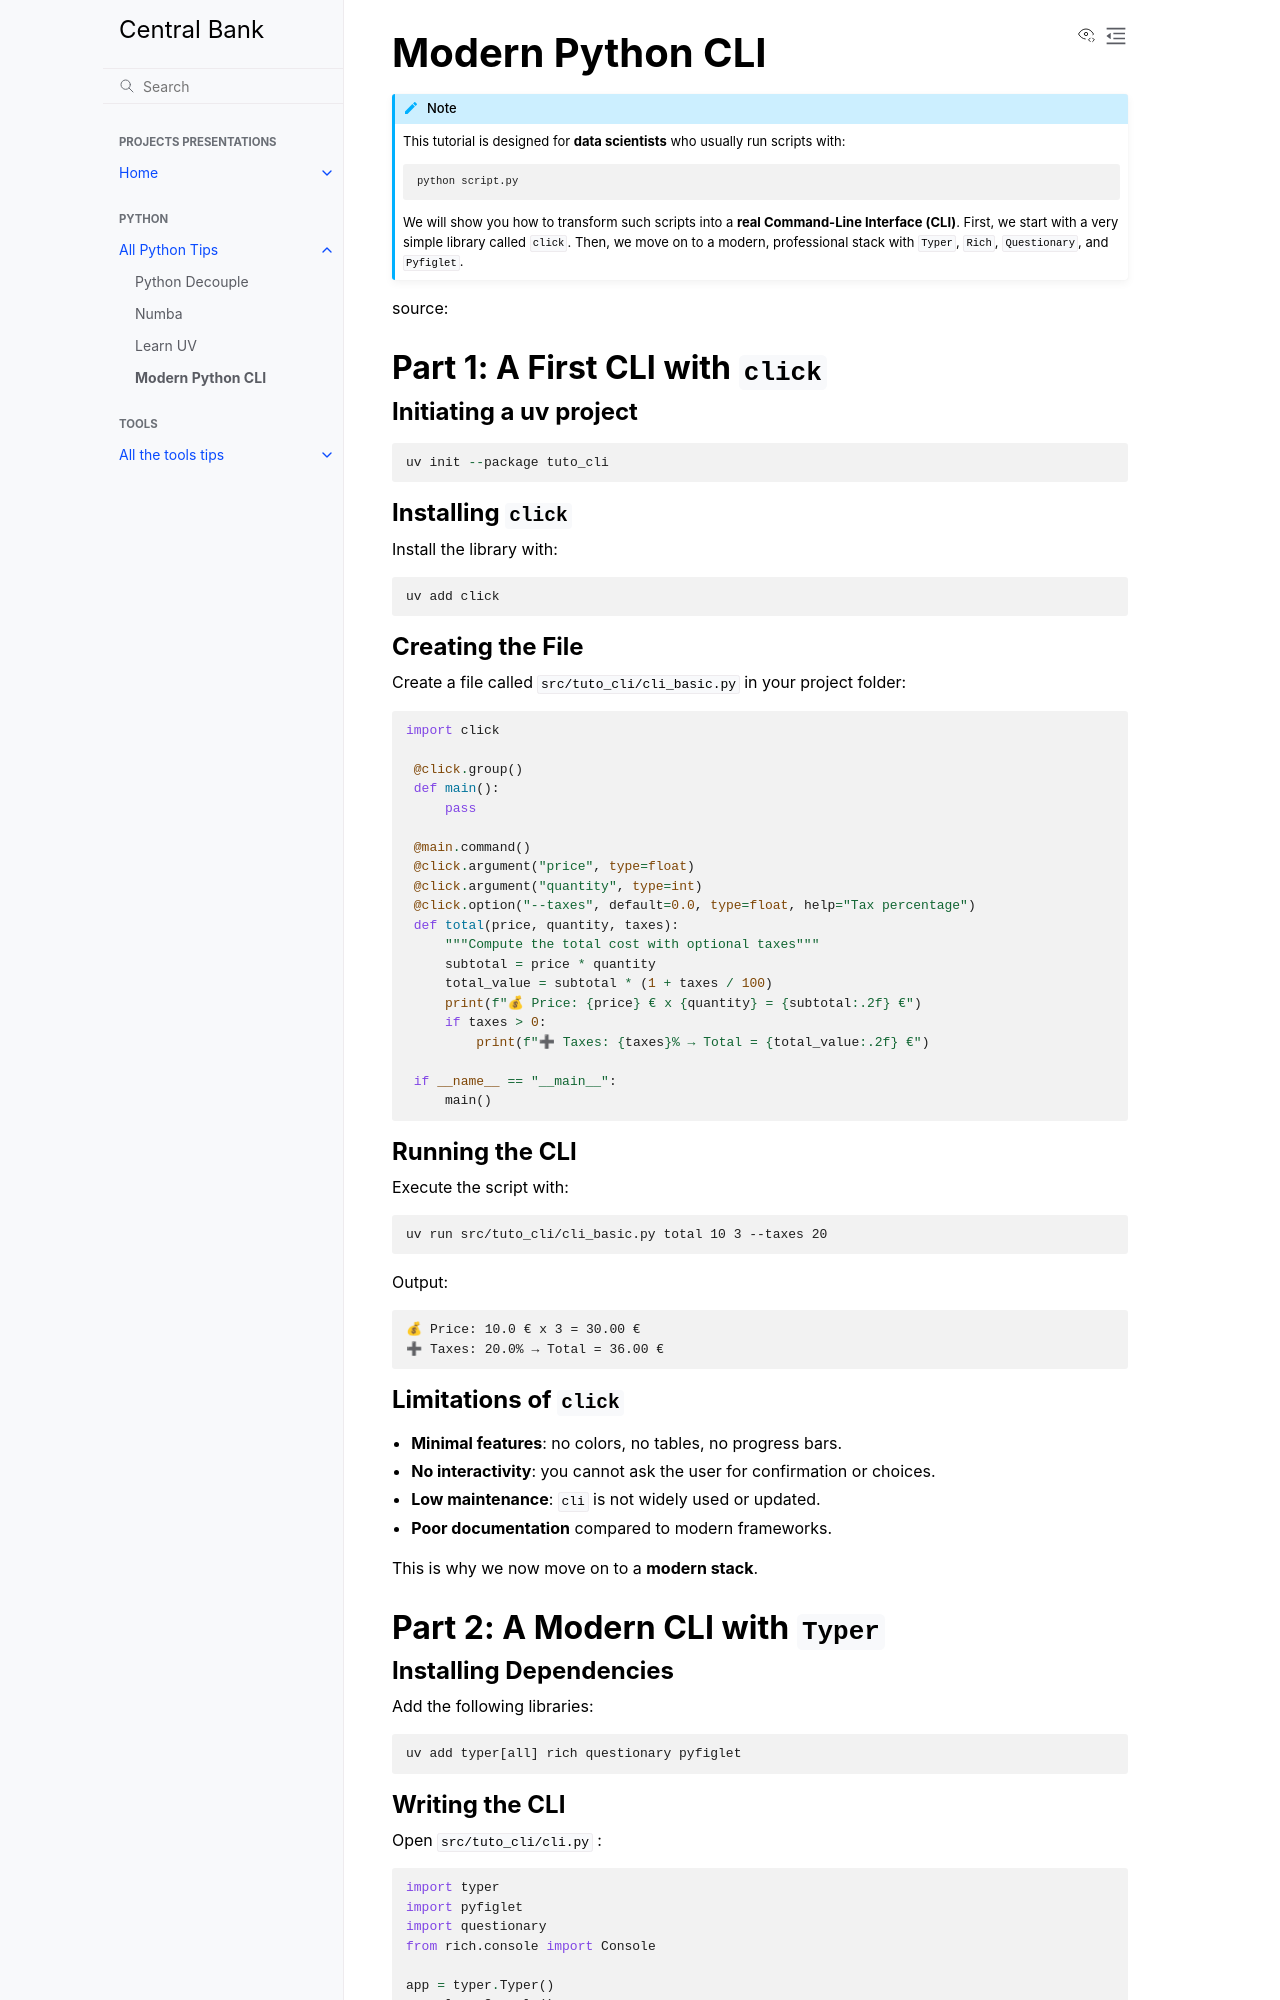

repository: Try-and-Try-2025/central-bank · page: python/uv_cli.html · generator: sphinx

==================
Modern Python CLI
==================

.. note::

   This tutorial is designed for **data scientists** who usually run scripts with::

      python script.py

   We will show you how to transform such scripts into a **real Command-Line Interface (CLI)**.
   First, we start with a very simple library called ``click``.
   Then, we move on to a modern, professional stack with ``Typer``, ``Rich``, ``Questionary``, and ``Pyfiglet``.

source:

-----------------------------------
Part 1: A First CLI with ``click``
-----------------------------------

Initiating a uv project
=======================

.. code-block:: python

    uv init --package tuto_cli

Installing ``click``
=====================

Install the library with::

   uv add click

Creating the File
=================

Create a file called ``src/tuto_cli/cli_basic.py`` in your project folder:

.. code-block:: python

   import click

    @click.group()
    def main():
        pass

    @main.command()
    @click.argument("price", type=float)
    @click.argument("quantity", type=int)
    @click.option("--taxes", default=0.0, type=float, help="Tax percentage")
    def total(price, quantity, taxes):
        """Compute the total cost with optional taxes"""
        subtotal = price * quantity
        total_value = subtotal * (1 + taxes / 100)
        print(f"💰 Price: {price} € x {quantity} = {subtotal:.2f} €")
        if taxes > 0:
            print(f"➕ Taxes: {taxes}% → Total = {total_value:.2f} €")

    if __name__ == "__main__":
        main()


Running the CLI
===============

Execute the script with::

   uv run src/tuto_cli/cli_basic.py total 10 3 --taxes 20

Output::

   💰 Price: 10.0 € x 3 = 30.00 €
   ➕ Taxes: 20.0% → Total = 36.00 €

Limitations of ``click``
========================

- **Minimal features**: no colors, no tables, no progress bars.
- **No interactivity**: you cannot ask the user for confirmation or choices.
- **Low maintenance**: ``cli`` is not widely used or updated.
- **Poor documentation** compared to modern frameworks.

This is why we now move on to a **modern stack**.

--------------------------------------
Part 2: A Modern CLI with ``Typer``
--------------------------------------

Installing Dependencies
=======================

Add the following libraries::

   uv add typer[all] rich questionary pyfiglet
